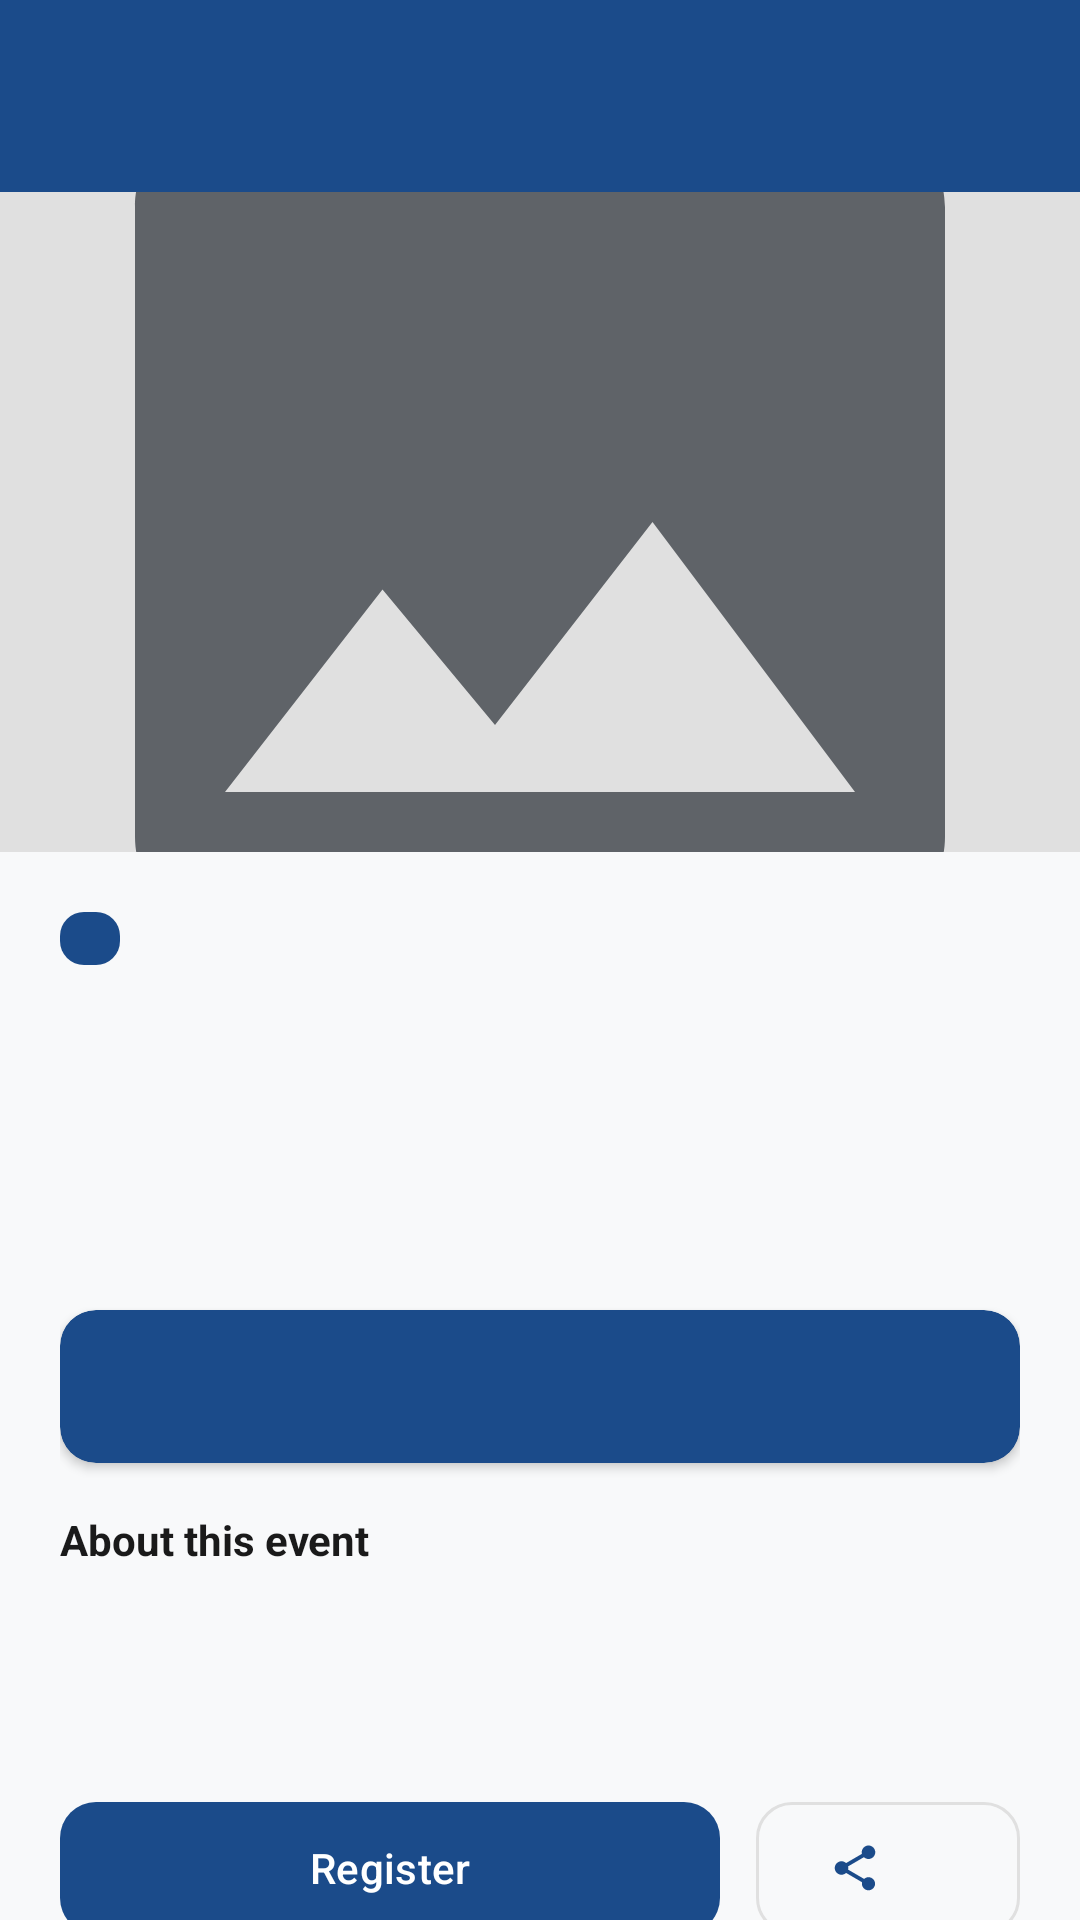

Write the Android layout XML for this screen, with the resource values it uses.
<!-- AndroidManifest.xml: application theme Theme.RVUCampusCompanion -->
<!-- res/layout/fragment_event_detail.xml -->
<?xml version="1.0" encoding="utf-8"?>
<androidx.coordinatorlayout.widget.CoordinatorLayout
    xmlns:android="http://schemas.android.com/apk/res/android"
    xmlns:app="http://schemas.android.com/apk/res-auto"
    xmlns:tools="http://schemas.android.com/tools"
    android:layout_width="match_parent"
    android:layout_height="match_parent"
    android:background="@color/background">

    <com.google.android.material.appbar.AppBarLayout
        android:layout_width="match_parent"
        android:layout_height="wrap_content">
        <com.google.android.material.appbar.MaterialToolbar
            android:id="@+id/toolbar"
            android:layout_width="match_parent"
            android:layout_height="?attr/actionBarSize"
            android:background="@color/rvu_primary"
            app:navigationIcon="@drawable/ic_arrow_back"
            app:titleTextColor="@color/white"
            app:navigationIconTint="@color/white" />
    </com.google.android.material.appbar.AppBarLayout>

    <androidx.core.widget.NestedScrollView
        android:layout_width="match_parent"
        android:layout_height="match_parent"
        app:layout_behavior="@string/appbar_scrolling_view_behavior">

        <LinearLayout
            android:layout_width="match_parent"
            android:layout_height="wrap_content"
            android:orientation="vertical">

            <ImageView
                android:id="@+id/ivPoster"
                android:layout_width="match_parent"
                android:layout_height="220dp"
                android:background="@color/outline"
                android:scaleType="centerCrop"
                android:src="@drawable/ic_image_placeholder" />

            <LinearLayout
                android:layout_width="match_parent"
                android:layout_height="wrap_content"
                android:orientation="vertical"
                android:padding="20dp">

                <TextView
                    android:id="@+id/tvCategory"
                    android:layout_width="wrap_content"
                    android:layout_height="wrap_content"
                    android:background="@drawable/bg_badge_lecture"
                    android:paddingHorizontal="10dp"
                    android:paddingVertical="2dp"
                    android:textColor="@color/white"
                    android:textSize="10sp"
                    android:textStyle="bold"
                    tools:text="Technical" />

                <TextView
                    android:id="@+id/tvTitle"
                    android:layout_width="match_parent"
                    android:layout_height="wrap_content"
                    android:layout_marginTop="8dp"
                    android:textColor="@color/on_surface"
                    android:textSize="22sp"
                    android:textStyle="bold"
                    tools:text="RVU Tech Fest 2026" />

                <TextView
                    android:id="@+id/tvDate"
                    android:layout_width="wrap_content"
                    android:layout_height="wrap_content"
                    android:layout_marginTop="6dp"
                    android:textColor="@color/rvu_primary"
                    android:textSize="14sp"
                    android:textStyle="bold"
                    tools:text="24 May, 09:00 AM" />

                <TextView
                    android:id="@+id/tvVenue"
                    android:layout_width="wrap_content"
                    android:layout_height="wrap_content"
                    android:textColor="@color/on_surface_variant"
                    tools:text="Main Auditorium" />

                <TextView
                    android:id="@+id/tvOrganizer"
                    android:layout_width="wrap_content"
                    android:layout_height="wrap_content"
                    android:textColor="@color/on_surface_variant"
                    android:textSize="13sp"
                    tools:text="Organized by CSE Dept" />

                <com.google.android.material.card.MaterialCardView
                    android:layout_width="match_parent"
                    android:layout_height="wrap_content"
                    android:layout_marginTop="16dp"
                    app:cardCornerRadius="12dp"
                    app:cardBackgroundColor="@color/rvu_primary">

                    <TextView
                        android:id="@+id/tvCountdown"
                        android:layout_width="match_parent"
                        android:layout_height="wrap_content"
                        android:gravity="center"
                        android:padding="16dp"
                        android:textColor="@color/white"
                        android:textSize="14sp"
                        android:textStyle="bold"
                        tools:text="Starts in 3d 14h 22m 18s" />
                </com.google.android.material.card.MaterialCardView>

                <TextView
                    android:layout_width="wrap_content"
                    android:layout_height="wrap_content"
                    android:layout_marginTop="16dp"
                    android:text="About this event"
                    android:textColor="@color/on_surface"
                    android:textStyle="bold" />

                <TextView
                    android:id="@+id/tvDescription"
                    android:layout_width="match_parent"
                    android:layout_height="wrap_content"
                    android:layout_marginTop="4dp"
                    android:textColor="@color/on_surface_variant"
                    tools:text="Annual technology festival featuring hackathons..." />

                <TextView
                    android:id="@+id/tvAttendeeCount"
                    android:layout_width="wrap_content"
                    android:layout_height="wrap_content"
                    android:layout_marginTop="12dp"
                    android:textColor="@color/on_surface"
                    android:textStyle="bold"
                    tools:text="42 students going" />

                <LinearLayout
                    android:layout_width="match_parent"
                    android:layout_height="wrap_content"
                    android:layout_marginTop="20dp"
                    android:orientation="horizontal">

                    <com.google.android.material.button.MaterialButton
                        android:id="@+id/btnRegister"
                        android:layout_width="0dp"
                        android:layout_height="52dp"
                        android:layout_weight="1"
                        android:text="@string/register_event"
                        app:cornerRadius="12dp" />

                    <com.google.android.material.button.MaterialButton
                        android:id="@+id/btnShare"
                        style="@style/Widget.Material3.Button.OutlinedButton"
                        android:layout_width="wrap_content"
                        android:layout_height="52dp"
                        android:layout_marginStart="12dp"
                        app:icon="@drawable/ic_share"
                        app:cornerRadius="12dp" />
                </LinearLayout>
            </LinearLayout>
        </LinearLayout>
    </androidx.core.widget.NestedScrollView>
</androidx.coordinatorlayout.widget.CoordinatorLayout>
<!-- resources referenced by this layout -->
<resources>
  <color name="background">#F8F9FA</color>
  <color name="on_surface">#1A1A1A</color>
  <color name="on_surface_variant">#5F6368</color>
  <color name="outline">#E0E0E0</color>
  <color name="rvu_primary">#1B4B8A</color>
  <color name="white">#FFFFFF</color>
  <!-- drawable bg_badge_lecture (drawable) -->
  <?xml version="1.0" encoding="utf-8"?>
  <shape xmlns:android="http://schemas.android.com/apk/res/android" android:shape="rectangle">
      <solid android:color="#1B4B8A" />
      <corners android:radius="8dp" />
  </shape>
  <!-- drawable ic_image_placeholder (drawable) -->
  <vector xmlns:android="http://schemas.android.com/apk/res/android"
      android:width="48dp" android:height="48dp" android:viewportWidth="24" android:viewportHeight="24"
      android:tint="?attr/colorOnSurfaceVariant">
      <path android:fillColor="@android:color/white"
          android:pathData="M21,19V5c0,-1.1 -0.9,-2 -2,-2H5c-1.1,0 -2,0.9 -2,2v14c0,1.1 0.9,2 2,2h14c1.1,0 2,-0.9 2,-2zM8.5,13.5l2.5,3.01L14.5,12l4.5,6H5l3.5,-4.5z"/>
  </vector>
  <!-- drawable ic_share (drawable) -->
  <vector xmlns:android="http://schemas.android.com/apk/res/android"
      android:width="24dp" android:height="24dp" android:viewportWidth="24" android:viewportHeight="24"
      android:tint="?attr/colorOnSurface">
      <path android:fillColor="@android:color/white"
          android:pathData="M18,16.08c-0.76,0 -1.44,0.3 -1.96,0.77L8.91,12.7c0.05,-0.23 0.09,-0.46 0.09,-0.7s-0.04,-0.47 -0.09,-0.7l7.05,-4.11c0.54,0.5 1.25,0.81 2.04,0.81 1.66,0 3,-1.34 3,-3s-1.34,-3 -3,-3 -3,1.34 -3,3c0,0.24 0.04,0.47 0.09,0.7L8.04,9.81C7.5,9.31 6.79,9 6,9c-1.66,0 -3,1.34 -3,3s1.34,3 3,3c0.79,0 1.5,-0.31 2.04,-0.81l7.12,4.16c-0.05,0.21 -0.08,0.43 -0.08,0.65 0,1.61 1.31,2.92 2.92,2.92 1.61,0 2.92,-1.31 2.92,-2.92s-1.31,-2.92 -2.92,-2.92z"/>
  </vector>
  <string name="register_event">Register</string>
  <color name="rvu_primary_light">#3A6BB0</color>
  <color name="rvu_secondary">#F5A623</color>
  <color name="black">#000000</color>
  <color name="rvu_secondary_light">#FFCB66</color>
  <color name="error">#D32F2F</color>
  <color name="surface">#FFFFFF</color>
  <style name="Widget.RVU.Card" parent="Widget.Material3.CardView.Elevated">
          <item name="cardCornerRadius">12dp</item>
          <item name="cardElevation">2dp</item>
          <item name="cardBackgroundColor">@color/surface</item>
          <item name="rippleColor">@color/rvu_primary_light</item>
      </style>
  <style name="Widget.RVU.BottomNav" parent="Widget.Material3.BottomNavigationView">
          <item name="itemIconTint">@color/bottom_nav_color</item>
          <item name="itemTextColor">@color/bottom_nav_color</item>
          <item name="labelVisibilityMode">labeled</item>
      </style>
  <style name="Widget.RVU.TextInputLayout" parent="Widget.Material3.TextInputLayout.OutlinedBox">
          <item name="boxStrokeColor">@color/rvu_primary</item>
          <item name="hintTextColor">@color/rvu_primary</item>
          <item name="boxCornerRadiusBottomEnd">12dp</item>
          <item name="boxCornerRadiusBottomStart">12dp</item>
          <item name="boxCornerRadiusTopEnd">12dp</item>
          <item name="boxCornerRadiusTopStart">12dp</item>
      </style>
</resources>
